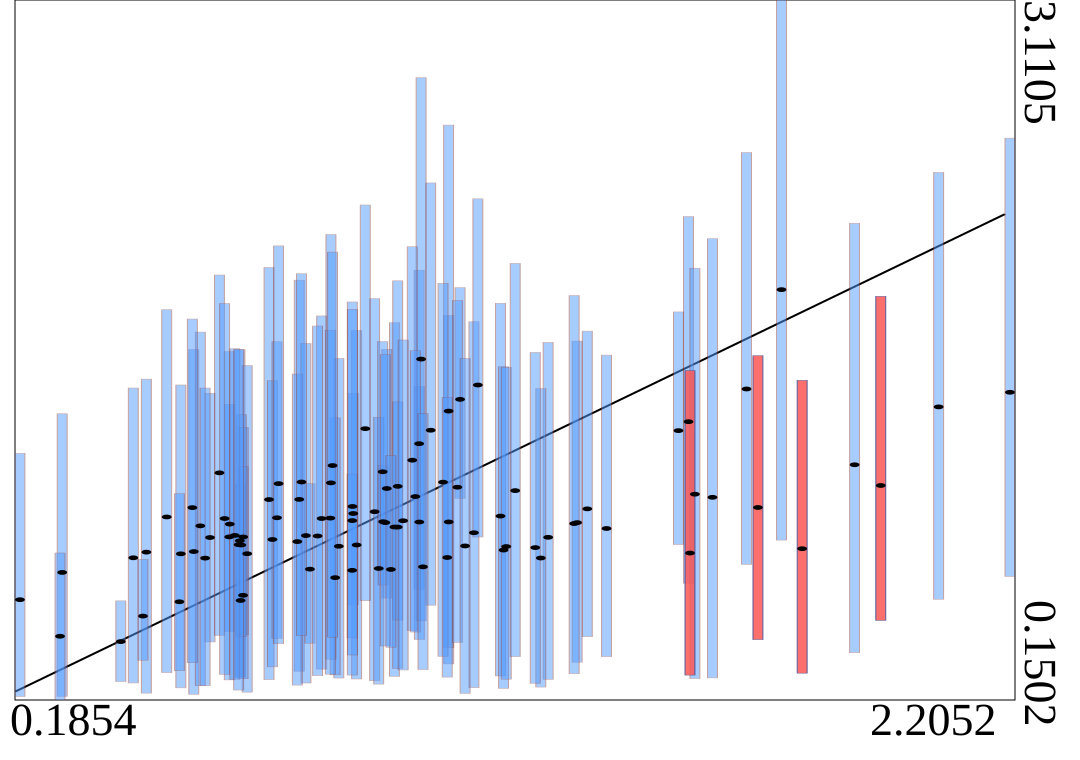

Values plotted in this chart, from the file beside it:
truth	estimates	95HPDlow	95HPDup
0.8653	0.9389	0.5522	1.448
0.9494	0.8817	0.25	1.746
0.8359	0.8003	0.2429	1.595
0.6355	0.5711	0.2493	1.063
1.083	1.422	1.003	1.894
1.06	0.9032	0.3027	1.777
0.54	0.7779	0.1743	1.632
1.166	0.928	0.2517	1.828
1	0.9028	0.406	1.476
1.598	1.007	0.2436	2.101
1.529	1.289	0.8075	1.791
1.112	0.8575	0.2022	1.75
0.8723	0.8057	0.2389	1.713
0.7552	0.9985	0.2718	1.926
0.9338	1.045	0.5814	1.633
1.781	0.7899	0.2636	1.502
0.9998	1.234	0.6191	1.968
1.322	0.9003	0.3101	1.668
0.8634	0.9088	0.2555	1.834
0.6134	0.894	0.4393	1.401
2.06	1.39	0.576	2.382
1.023	1.291	0.5512	2.337
2.205	1.451	0.6726	2.526
0.909	0.9464	0.2319	1.847
0.5533	0.8866	0.2102	1.706
0.6341	0.8236	0.243	1.631
0.8284	0.6676	0.2566	1.343
0.2715	0.6896	0.1657	1.361
1.888	1.145	0.3503	2.166
0.649	0.7688	0.1833	1.565
1.004	1.592	0.4848	2.782
1.12	1.482	0.8394	2.27
0.9173	0.7064	0.2173	1.346
0.6408	0.8396	0.4256	1.303
1.172	0.7842	0.1993	1.56
0.6406	0.593	0.24	1.138
1.263	0.8382	0.2374	1.663
1.382	0.8755	0.3335	1.609
0.8632	0.6985	0.4128	1.106
1.549	1.327	0.6437	2.195
0.9858	1.164	0.4439	2.067
1.248	0.7506	0.2048	1.467
0.6368	0.8056	0.4193	1.357
0.9561	1.054	0.2834	1.923
0.6935	0.9978	0.2362	1.98
0.5136	0.7684	0.2015	1.482
0.8009	0.9177	0.2807	1.774
0.9561	0.8814	0.4881	1.411
0.5731	0.8373	0.3955	1.448
1.691	0.9643	0.4055	1.606
1.06	1.372	0.3718	2.581
0.7004	0.829	0.2903	1.501
0.8198	1.068	0.3228	2.119
1.343	0.9585	0.4176	1.71
0.5923	1.111	0.4235	1.947
0.9263	0.9043	0.6363	1.142
1.049	1.071	0.3348	1.912
0.7688	0.8455	0.2219	1.658
0.7097	0.9208	0.411	1.665
1.178	0.7991	0.2382	1.557
... 40 more rows
